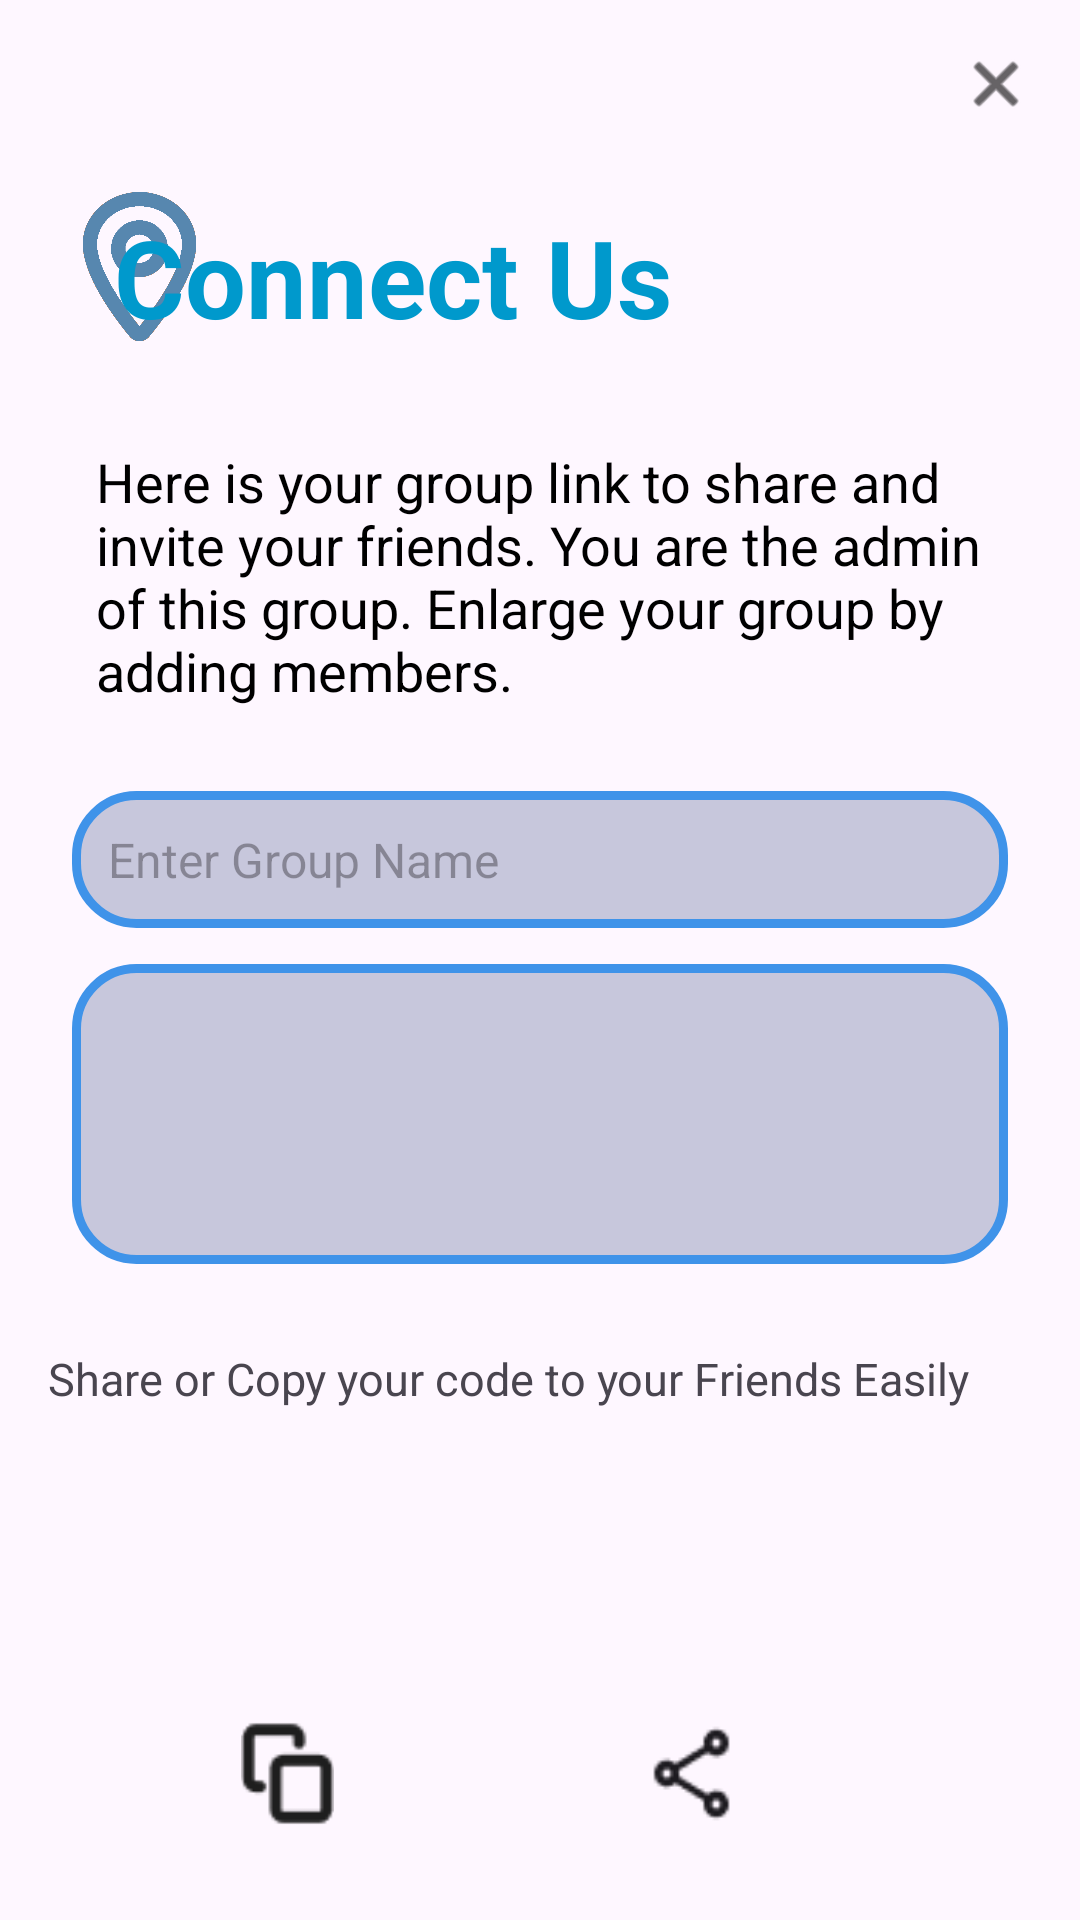

The Android layout XML behind this screen, and the referenced resources:
<!-- AndroidManifest.xml: application theme Theme.Aks -->
<!-- res/layout/activity_createid.xml -->
<?xml version="1.0" encoding="utf-8"?>
<androidx.constraintlayout.widget.ConstraintLayout
    xmlns:android="http://schemas.android.com/apk/res/android"
    xmlns:app="http://schemas.android.com/apk/res-auto"
    xmlns:tools="http://schemas.android.com/tools"
    android:id="@+id/main"
    android:layout_width="match_parent"
    android:layout_height="match_parent"
    tools:context=".createid">

    
    <ImageView
        android:layout_width="45dp"
        android:layout_height="52dp"
        android:layout_marginStart="24dp"
        android:layout_marginTop="64dp"
        android:src="@drawable/logo_blue"
        app:layout_constraintStart_toStartOf="parent"
        app:layout_constraintTop_toTopOf="parent" />

    
    <TextView
        android:id="@+id/titleText"
        android:layout_width="wrap_content"
        android:layout_height="wrap_content"
        android:layout_marginTop="68dp"
        android:layout_marginEnd="136dp"
        android:text="Connect Us"
        android:textColor="@android:color/holo_blue_dark"
        android:textSize="36sp"
        android:textStyle="bold"
        app:layout_constraintEnd_toEndOf="parent"
        app:layout_constraintHorizontal_bias="0.45"
        app:layout_constraintTop_toTopOf="parent" />

    <ImageView
        android:id="@+id/closeIcon"
        android:layout_width="24dp"
        android:layout_height="24dp"
        android:layout_margin="16dp"
        android:src="@android:drawable/ic_menu_close_clear_cancel"
        app:tint="@color/black"
        app:layout_constraintTop_toTopOf="parent"
        app:layout_constraintEnd_toEndOf="parent" />

    
    <TextView
        android:id="@+id/descriptionText"
        android:layout_width="0dp"
        android:layout_height="wrap_content"
        android:layout_margin="20dp"
        android:padding="12dp"
        android:text="Here is your group link to share and invite your friends. You are the admin of this group. Enlarge your group by adding members."
        android:textColor="@android:color/black"
        android:textSize="18sp"
        app:layout_constraintTop_toBottomOf="@id/titleText"
        app:layout_constraintStart_toStartOf="parent"
        app:layout_constraintEnd_toEndOf="parent" />

    
    <EditText
        android:id="@+id/groupNameEditText"
        android:layout_width="0dp"
        android:layout_height="wrap_content"
        android:layout_marginTop="16dp"
        android:layout_marginStart="24dp"
        android:layout_marginEnd="24dp"
        android:background="@drawable/idcreateborder"
        android:hint="Enter Group Name"
        android:inputType="text"
        android:padding="12dp"
        android:textColor="@android:color/black"
        android:textSize="16sp"
        app:layout_constraintTop_toBottomOf="@id/descriptionText"
        app:layout_constraintStart_toStartOf="parent"
        app:layout_constraintEnd_toEndOf="parent" />

    
    <EditText
        android:id="@+id/grouplink"
        android:layout_width="match_parent"
        android:layout_height="0dp"
        android:minHeight="100dp"
        android:layout_marginTop="12dp"
        android:layout_marginStart="24dp"
        android:layout_marginEnd="24dp"
        android:layout_marginBottom="8dp"
        android:background="@drawable/idcreateborder"
        android:clickable="false"
        android:focusable="false"
        android:gravity="top|start"
        android:inputType="textMultiLine"
        android:longClickable="false"
        android:padding="12dp"
        android:textColor="@android:color/black"
        android:textSize="16sp"
        app:layout_constraintTop_toBottomOf="@id/groupNameEditText"
        app:layout_constraintStart_toStartOf="parent"
        app:layout_constraintEnd_toEndOf="parent" />

    
    <TextView
        android:id="@+id/textView"
        android:layout_width="0dp"
        android:layout_height="wrap_content"
        android:layout_marginStart="16dp"
        android:layout_marginTop="28dp"
        android:layout_marginEnd="16dp"
        android:text="Share or Copy your code to your Friends Easily"
        android:textSize="15sp"
        app:layout_constraintEnd_toEndOf="parent"
        app:layout_constraintHorizontal_bias="1.0"
        app:layout_constraintStart_toStartOf="parent"
        app:layout_constraintTop_toBottomOf="@id/grouplink" />

    
    <ImageView
        android:id="@+id/copyIcon"
        android:layout_width="35dp"
        android:layout_height="35dp"
        android:layout_marginTop="104dp"
        android:src="@drawable/copy"
        app:layout_constraintEnd_toStartOf="@+id/shareIcon"
        app:layout_constraintHorizontal_bias="0.44"
        app:layout_constraintStart_toStartOf="parent"
        app:layout_constraintTop_toBottomOf="@id/textView" />

    <ImageView
        android:id="@+id/shareIcon"
        android:layout_width="35dp"
        android:layout_height="35dp"
        android:layout_marginTop="104dp"
        android:layout_marginEnd="112dp"
        android:src="@drawable/share"
        app:layout_constraintEnd_toEndOf="parent"
        app:layout_constraintTop_toBottomOf="@id/textView" />

    <Button
        android:id="@+id/createGroupButton"
        android:layout_width="0dp"
        android:layout_height="wrap_content"
        android:layout_marginStart="48dp"
        android:layout_marginTop="80dp"
        android:layout_marginEnd="48dp"
        android:backgroundTint="@color/blue"
        android:text="Create Group"
        android:textColor="@android:color/white"
        app:layout_constraintEnd_toEndOf="parent"
        app:layout_constraintHorizontal_bias="0.0"
        app:layout_constraintStart_toStartOf="parent"
        app:layout_constraintTop_toBottomOf="@id/shareIcon" />

</androidx.constraintlayout.widget.ConstraintLayout>
<!-- resources referenced by this layout -->
<resources>
  <color name="black">#FF000000</color>
  <color name="blue">#3F93E9</color>
  <!-- drawable copy: png bitmap (drawable, 643 bytes) -->
  <!-- drawable idcreateborder (drawable) -->
  <?xml version="1.0" encoding="utf-8"?>
  <shape android:shape="rectangle" xmlns:android="http://schemas.android.com/apk/res/android">
      <stroke android:width="3dp" android:color="@color/blue"/>
      <corners android:radius="20dp"/>
      <solid android:color="#C7C7DC"/>
  </shape>
  <!-- drawable logo_blue: png bitmap (drawable, 30808 bytes) -->
  <!-- drawable share: png bitmap (drawable, 821 bytes) -->
  <style name="Theme.Aks" parent="Base.Theme.Aks" />
  <style name="Base.Theme.Aks" parent="Theme.Material3.DayNight.NoActionBar">
          
          
      </style>
</resources>
